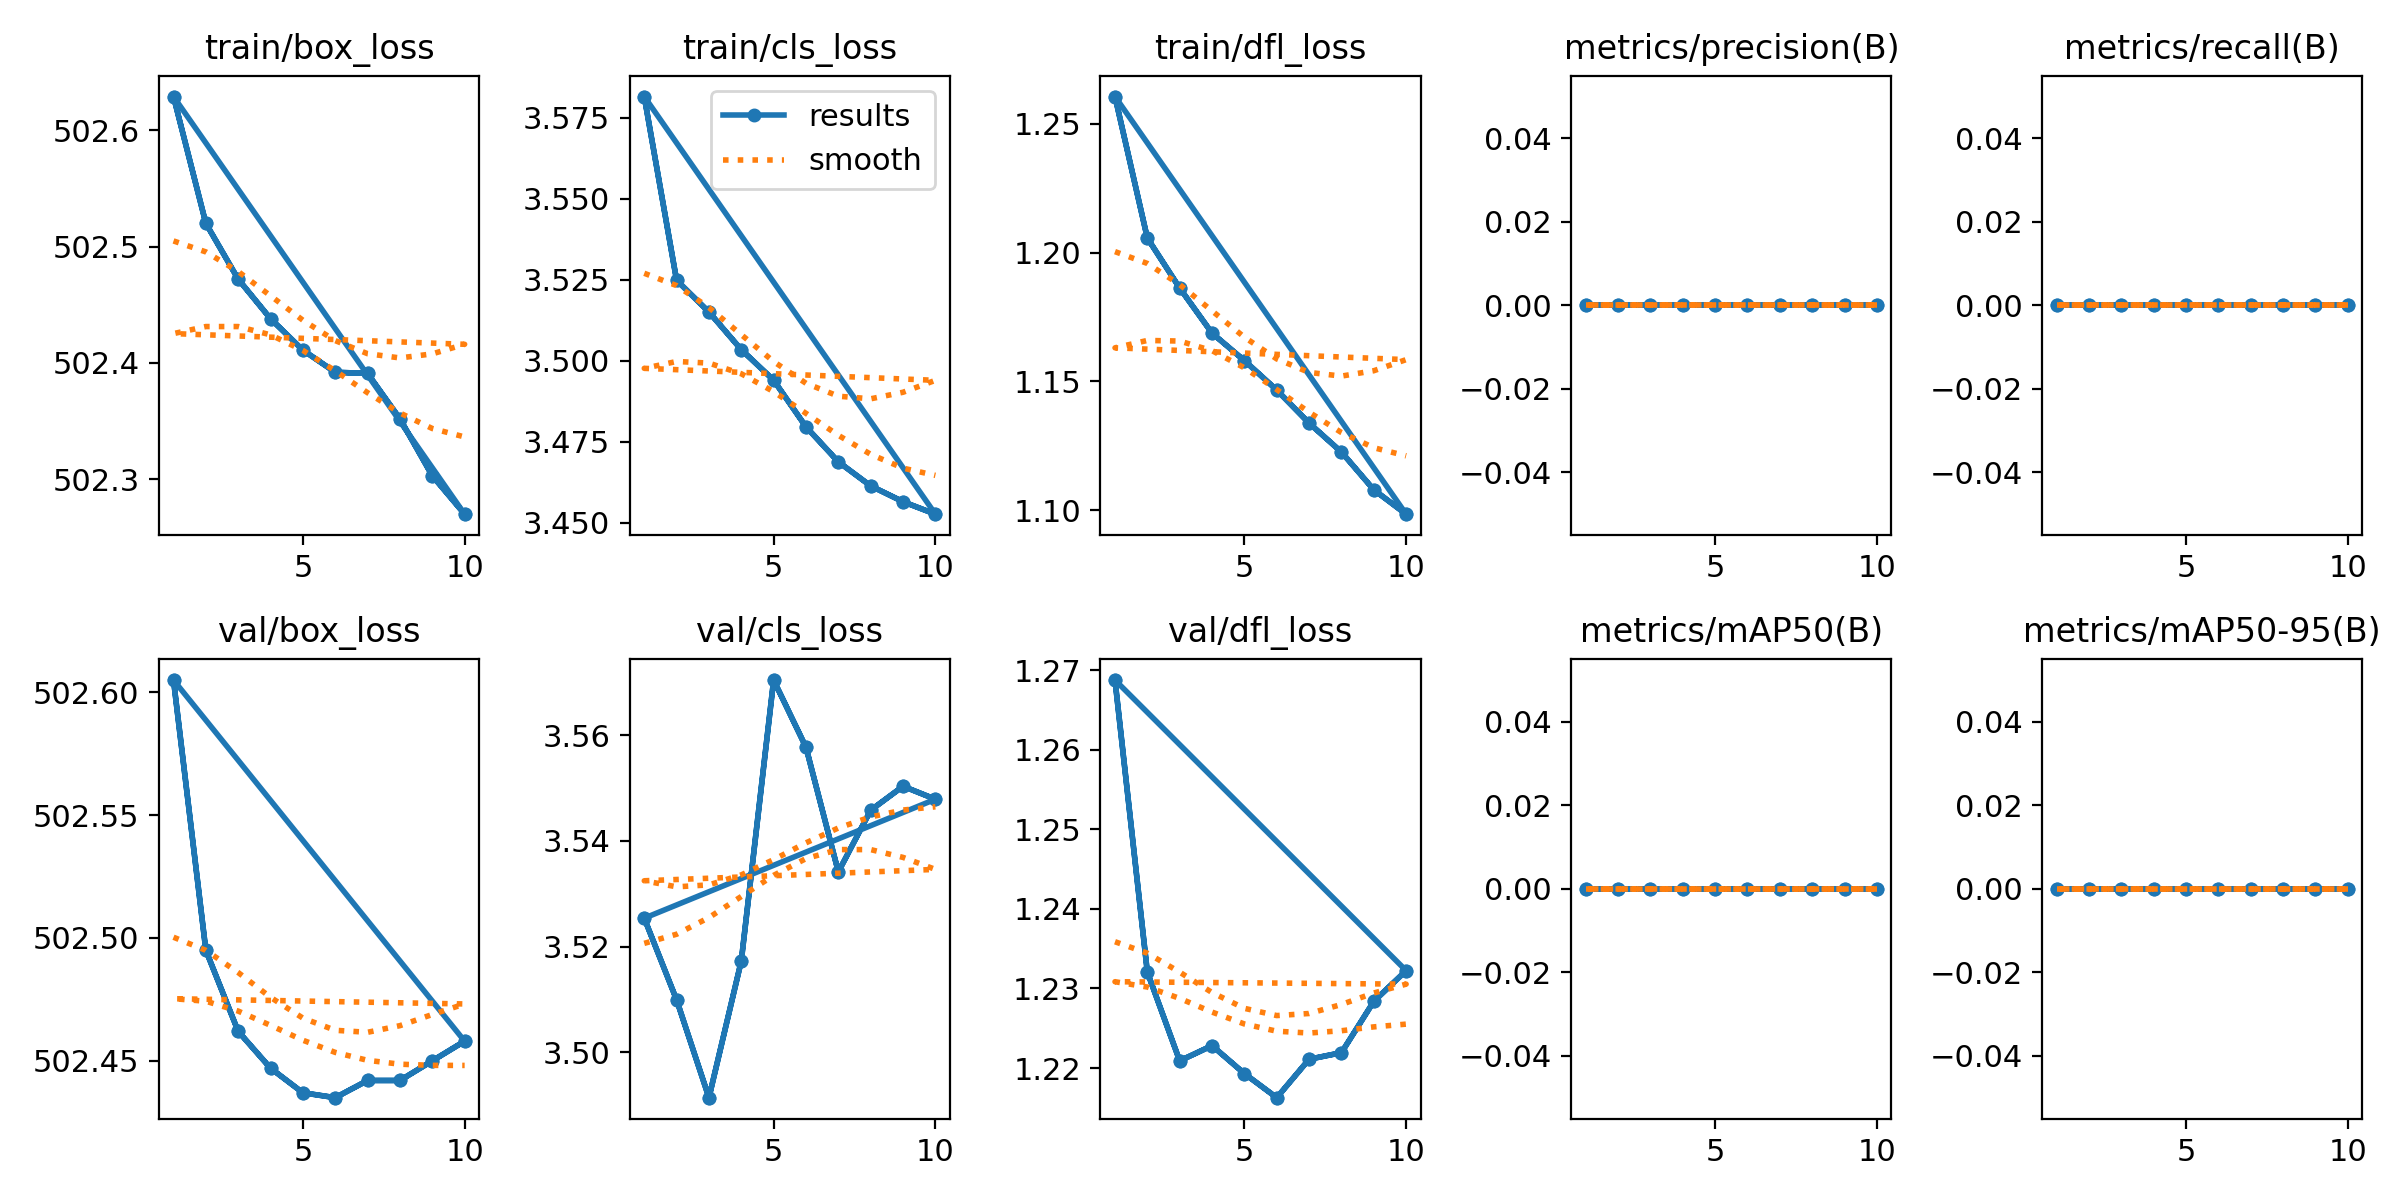

Values plotted in this chart, from the file beside it:
epoch, time, train/box_loss, train/cls_loss, train/dfl_loss, metrics/precision(B), metrics/recall(B), metrics/mAP50(B), metrics/mAP50-95(B), val/box_loss, val/cls_loss, val/dfl_loss, lr/pg0, lr/pg1, lr/pg2
1, 345.5, 502.6, 3.582, 1.261, 0, 0, 0, 0, 502.6, 3.525, 1.269, 0.07001, 0.003332, 0.003332
2, 675.5, 502.5, 3.525, 1.206, 0, 0, 0, 0, 502.5, 3.51, 1.232, 0.03935, 0.006006, 0.006006
3, 998, 502.5, 3.515, 1.186, 0, 0, 0, 0, 502.5, 3.491, 1.221, 0.008029, 0.008019, 0.008019
4, 1318, 502.4, 3.503, 1.169, 0, 0, 0, 0, 502.4, 3.517, 1.223, 0.00703, 0.00703, 0.00703
5, 1640, 502.4, 3.494, 1.158, 0, 0, 0, 0, 502.4, 3.571, 1.219, 0.00604, 0.00604, 0.00604
6, 1963, 502.4, 3.48, 1.147, 0, 0, 0, 0, 502.4, 3.558, 1.216, 0.00505, 0.00505, 0.00505
7, 2283, 502.4, 3.469, 1.134, 0, 0, 0, 0, 502.4, 3.534, 1.221, 0.00406, 0.00406, 0.00406
8, 2604, 502.4, 3.461, 1.123, 0, 0, 0, 0, 502.4, 3.546, 1.222, 0.00307, 0.00307, 0.00307
9, 2925, 502.3, 3.457, 1.108, 0, 0, 0, 0, 502.4, 3.55, 1.228, 0.00208, 0.00208, 0.00208
10, 3248, 502.3, 3.453, 1.098, 0, 0, 0, 0, 502.5, 3.548, 1.232, 0.00109, 0.00109, 0.00109
1, 720.8, 502.6, 3.582, 1.261, 0, 0, 0, 0, 502.6, 3.525, 1.269, 0.07001, 0.003332, 0.003332
2, 1375, 502.5, 3.525, 1.206, 0, 0, 0, 0, 502.5, 3.51, 1.232, 0.03935, 0.006006, 0.006006
3, 2013, 502.5, 3.515, 1.186, 0, 0, 0, 0, 502.5, 3.491, 1.221, 0.008029, 0.008019, 0.008019
4, 2644, 502.4, 3.503, 1.169, 0, 0, 0, 0, 502.4, 3.517, 1.223, 0.00703, 0.00703, 0.00703
5, 3275, 502.4, 3.494, 1.158, 0, 0, 0, 0, 502.4, 3.571, 1.219, 0.00604, 0.00604, 0.00604
6, 3906, 502.4, 3.48, 1.147, 0, 0, 0, 0, 502.4, 3.558, 1.216, 0.00505, 0.00505, 0.00505
7, 4538, 502.4, 3.469, 1.134, 0, 0, 0, 0, 502.4, 3.534, 1.221, 0.00406, 0.00406, 0.00406
8, 5169, 502.4, 3.461, 1.123, 0, 0, 0, 0, 502.4, 3.546, 1.222, 0.00307, 0.00307, 0.00307
9, 5800, 502.3, 3.457, 1.108, 0, 0, 0, 0, 502.4, 3.55, 1.228, 0.00208, 0.00208, 0.00208
10, 6431, 502.3, 3.453, 1.098, 0, 0, 0, 0, 502.5, 3.548, 1.232, 0.00109, 0.00109, 0.00109
